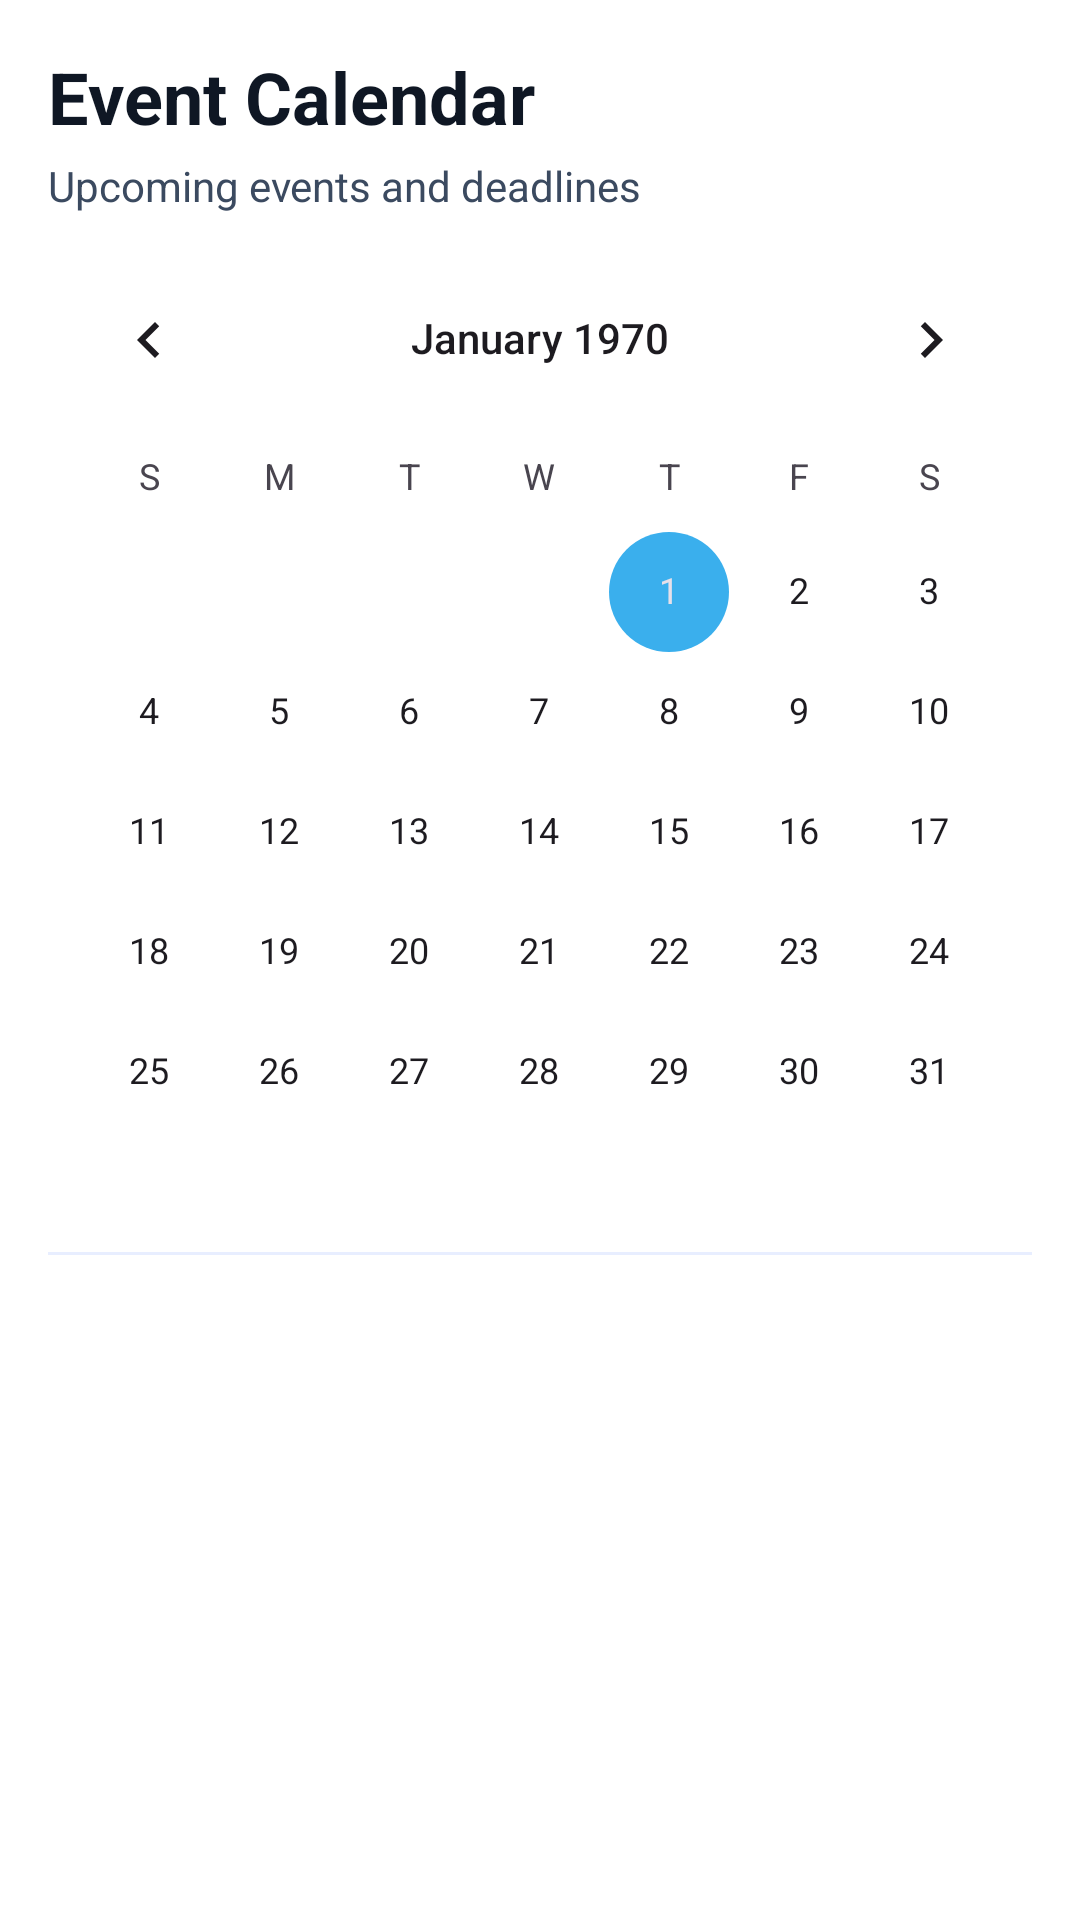

Android layout source for this screen:
<!-- AndroidManifest.xml: application theme Theme.IeeeConnect -->
<!-- res/layout/fragment_calendar.xml -->
<?xml version="1.0" encoding="utf-8"?>
<LinearLayout xmlns:android="http://schemas.android.com/apk/res/android"
    xmlns:tools="http://schemas.android.com/tools"
    android:layout_width="match_parent"
    android:layout_height="match_parent"
    android:background="@color/background"
    android:orientation="vertical">

    
    <LinearLayout
        android:layout_width="match_parent"
        android:layout_height="wrap_content"
        android:orientation="vertical"
        android:paddingHorizontal="16dp"
        android:paddingTop="16dp"
        android:paddingBottom="8dp">

        <TextView
            android:layout_width="wrap_content"
            android:layout_height="wrap_content"
            android:text="@string/calendar_title"
            android:textColor="@color/onSurface"
            android:textSize="24sp"
            android:textStyle="bold" />

        <TextView
            android:layout_width="wrap_content"
            android:layout_height="wrap_content"
            android:layout_marginTop="4dp"
            android:text="@string/calendar_subtitle"
            android:textColor="@color/onSurfaceVariant"
            android:textSize="14sp" />
    </LinearLayout>

    
    <CalendarView
        android:id="@+id/calendarView"
        android:layout_width="match_parent"
        android:layout_height="wrap_content"
        android:layout_marginHorizontal="8dp" />

    
    <View
        android:layout_width="match_parent"
        android:layout_height="1dp"
        android:layout_marginHorizontal="16dp"
        android:background="@color/surfaceVariant" />

    
    <TextView
        android:id="@+id/tvSelectedDate"
        android:layout_width="wrap_content"
        android:layout_height="wrap_content"
        android:layout_marginStart="16dp"
        android:layout_marginTop="12dp"
        android:textColor="@color/onSurface"
        android:textSize="16sp"
        android:textStyle="bold"
        tools:text="Events on March 10, 2026" />

    
    <androidx.recyclerview.widget.RecyclerView
        android:id="@+id/rvCalendarEvents"
        android:layout_width="match_parent"
        android:layout_height="0dp"
        android:layout_weight="1"
        android:clipToPadding="false"
        android:padding="8dp" />

    
    <TextView
        android:id="@+id/tvCalendarEmpty"
        android:layout_width="match_parent"
        android:layout_height="0dp"
        android:layout_weight="1"
        android:gravity="center"
        android:text="@string/calendar_no_events"
        android:textColor="@color/onSurfaceVariant"
        android:textSize="14sp"
        android:visibility="gone" />

</LinearLayout>
<!-- resources referenced by this layout -->
<resources>
  <color name="background">#FFFFFF</color>
  <color name="onSurface">#0F1724</color>
  <color name="onSurfaceVariant">#3B4A60</color>
  <color name="surfaceVariant">#E8EEFF</color>
  <string name="calendar_no_events">No events on this date</string>
  <string name="calendar_subtitle">Upcoming events and deadlines</string>
  <string name="calendar_title">Event Calendar</string>
  <style name="Theme.IeeeConnect" parent="Base.Theme.IeeeConnect">
          <item name="android:windowLightStatusBar">true</item>
          <item name="android:statusBarColor">@color/background</item>
      </style>
  <style name="Base.Theme.IeeeConnect" parent="Theme.Material3.DayNight.NoActionBar">
          <item name="colorPrimary">@color/primary</item>
          <item name="colorOnPrimary">@color/onPrimary</item>
          <item name="colorPrimaryContainer">@color/primaryContainer</item>
          <item name="colorOnPrimaryContainer">@color/onPrimaryContainer</item>
          <item name="colorSecondary">@color/secondary</item>
          <item name="colorOnSecondary">@color/onSecondary</item>
          <item name="android:colorBackground">@color/background</item>
          <item name="colorSurface">@color/surface</item>
          <item name="colorOnSurface">@color/onSurface</item>
          <item name="colorSurfaceVariant">@color/surfaceVariant</item>
          <item name="colorOnSurfaceVariant">@color/onSurfaceVariant</item>
          
          <item name="android:textColor">@color/onSurface</item>
      </style>
  <color name="primary">#FF386BF6</color>
  <color name="onPrimary">#FFFFFF</color>
  <color name="primaryContainer">#D6E3FF</color>
  <color name="onPrimaryContainer">#001B3E</color>
  <color name="secondary">#3AAFED</color>
  <color name="onSecondary">#FFFFFF</color>
  <color name="surface">#FFFFFF</color>
</resources>
